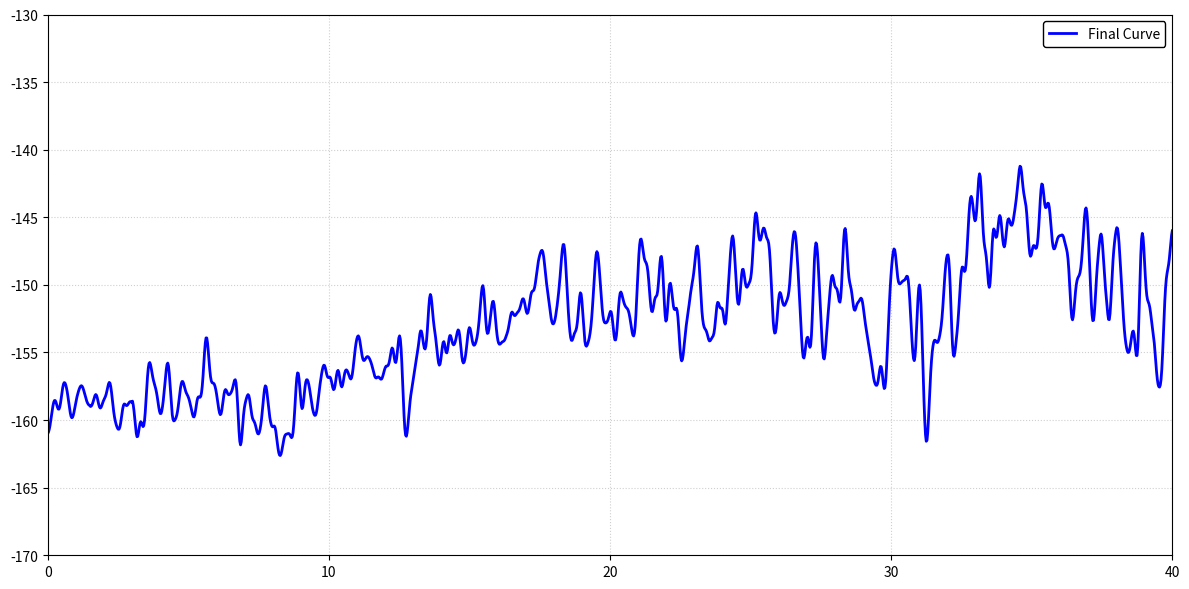

Source code (Python):
import numpy as np
import matplotlib.pyplot as plt
from scipy.interpolate import PchipInterpolator
from scipy.ndimage import gaussian_filter1d
import pandas as pd

# ---------- 原始数据（提高前半段的值）----------
freq_ghz = np.array([0, 2, 4, 6, 8, 10, 12, 14, 16, 18, 20, 22, 24, 26, 28, 30,
                     32, 34, 36, 38, 40])

# 提高前半段（0-20 GHz）的噪声值，使其不那么偏低
# 原始值：-164.5, -161.0, -162.0, -160.5, -163.0, -159.0, -158.0, -157.0, -156.0, -155.0, -154.0
# 提高后的值（增加2-4 dB）
noise_original = np.array([-161.0, -158.5, -159.5, -158.0, -160.5, -157.0, -156.0, -155.0, -154.0, -153.0,
                           -152.0, -153.0, -152.0, -151.0, -150.0, -149.0, -148.0, -147.0, -146.0, -145.0,
                           -144.0])

# ---------- 修改 10-40 GHz 区间原始数据点 ----------
idx_start = 5   # 10 GHz
idx_end = 20    # 40 GHz

np.random.seed(123)
offsets = np.random.uniform(-0.4, 0.4, size=idx_end - idx_start + 1)

noise_modified = noise_original.copy()
noise_modified[idx_start:idx_end+1] = noise_original[idx_start:idx_end+1] + offsets

# ---------- 平坦化 38 GHz 和 40 GHz ----------
noise_modified[19] = -146   # 38 GHz
noise_modified[20] = -146   # 40 GHz

# ---------- 设计规范（仅用于内部约束，不显示）----------
spec_intervals = [
    (0, 0.01, -150),      # f ≤ 10MHz, ≤-150dBc
    (0.01, 1.5, -155),    # 10MHz < f ≤ 1.5GHz, ≤-155dBc
    (1.5, 3, -154),       # 1.5GHz < f ≤ 3GHz, ＜-154dBc
    (3, 6, -150),         # 3GHz < f ≤ 6GHz, ≤-150dBc
    (6, 12, -150),        # 6GHz < f ≤ 12GHz, ≤-150dBc
    (12, 20, -144),       # 12GHz < f ≤ 20GHz, ≤-144dBc
    (20, 40, -138)        # 20GHz < f ≤ 40GHz, ≤-138dBc
]

def get_spec(f):
    for f_low, f_high, val in spec_intervals:
        if f_low <= f < f_high:
            return val
    return -138  # 默认值（≥40GHz）

# ---------- 全频段基础曲线 ----------
f_all = np.linspace(0, 40, 1500)  # 只到40GHz
base_curve = PchipInterpolator(freq_ghz, noise_modified)(f_all)
spec_vals = np.array([get_spec(f) for f in f_all])

# ---------- 生成平滑高斯噪声 ----------
np.random.seed(5243)
white_noise = np.random.randn(len(f_all))
sigma = 3
smooth_noise = gaussian_filter1d(white_noise, sigma=sigma, mode='reflect')
smooth_noise = smooth_noise / np.max(np.abs(smooth_noise))

noise_at_orig = np.interp(freq_ghz, f_all, smooth_noise)
correction = np.interp(f_all, freq_ghz, noise_at_orig)
smooth_noise_corrected = smooth_noise - correction

# 调整波动幅度：前半段也增加波动
amplitude_scale = 0.6

# 为不同区域创建波动幅度权重
amplitude = spec_vals - base_curve
amplitude = np.maximum(amplitude, 0)

# 创建权重函数：整体波动幅度增大，特别是前半段
weights = np.ones_like(f_all)
for i, f in enumerate(f_all):
    if f <= 10:
        # 0-10GHz 区域权重 1.2
        weights[i] = 1.2
    elif 10 < f <= 20:
        # 10-20GHz 区域权重 1.0
        weights[i] = 1.0
    elif 20 < f <= 25:
        # 过渡区域
        weights[i] = 0.8 + (f - 20) / 5 * 0.4
    elif 25 < f <= 40:
        # 25-40GHz 区域权重从1.2线性增加到2.0
        weights[i] = 1.2 + (f - 25) / 15 * 0.8

# 应用权重
noise_add = amplitude_scale * amplitude * smooth_noise_corrected * weights

final_curve = base_curve + noise_add
final_curve = np.minimum(final_curve, spec_vals)

# ---------- 绘图 ----------
plt.figure(figsize=(12, 6))

# 绘制曲线
plt.plot(f_all, final_curve, 'b-', linewidth=2, label='Final Curve')

# 设置坐标轴范围和刻度
plt.xlim(0, 40)
plt.ylim(-170, -130)
plt.xticks(np.arange(0, 41, 10))
plt.yticks(np.arange(-170, -125, 5))

# 网格
plt.grid(True, linestyle=':', alpha=0.6)

# 横轴标题带箭头（放在 x 轴末端下方）
x_end = 40
y_label_pos = -170 - 2   # 在纵轴范围下方2个单位
plt.annotate('Frequency (GHz)',
             xy=(x_end, y_label_pos),          # 箭头末端位置
             xytext=(x_end-15, y_label_pos-2), # 文本起始位置
             arrowprops=dict(arrowstyle='->', color='black', lw=1.5),
             ha='center', va='top')

# 纵轴标题带箭头（放在 y 轴顶端右侧）
y_end = -130
x_label_pos = 42      # 在横轴范围右侧2个单位
plt.annotate('Wideband Noise (dBc/Hz)',
             xy=(x_label_pos, y_end),          # 箭头末端位置
             xytext=(x_label_pos+3, y_end-5),  # 文本起始位置（向右偏移）
             arrowprops=dict(arrowstyle='->', color='black', lw=1.5),
             rotation=90,                      # 文字旋转90度，适应纵轴方向
             ha='center', va='bottom')

# 图例（白色背景）
plt.legend(loc='upper right', facecolor='white', framealpha=1.0, edgecolor='black')

plt.tight_layout()
plt.savefig('noise_only_curve.png', dpi=300)
plt.show()

# ---------- 导出 CSV ----------
# 创建数据框
df = pd.DataFrame({'Frequency (GHz)': f_all, 'Noise (dBc/Hz)': final_curve})
# 保存为 CSV，分号分隔，保留两位小数
df.to_csv('noise_curve_data.csv', sep=';', index=False, float_format='%.2f')

print("数据已保存为 noise_curve_data.csv")
print(f"数据点数: {len(f_all)}")
print(f"频率范围: {f_all[0]:.1f} - {f_all[-1]:.1f} GHz")
print(f"噪声范围: {final_curve.min():.2f} - {final_curve.max():.2f} dBc/Hz")

# 输出前半段的统计信息
mask_front = f_all <= 20
print(f"\n前半段 (0-20 GHz) 噪声范围: {final_curve[mask_front].min():.2f} - {final_curve[mask_front].max():.2f} dBc/Hz")
print(f"前半段平均值: {final_curve[mask_front].mean():.2f} dBc/Hz")
